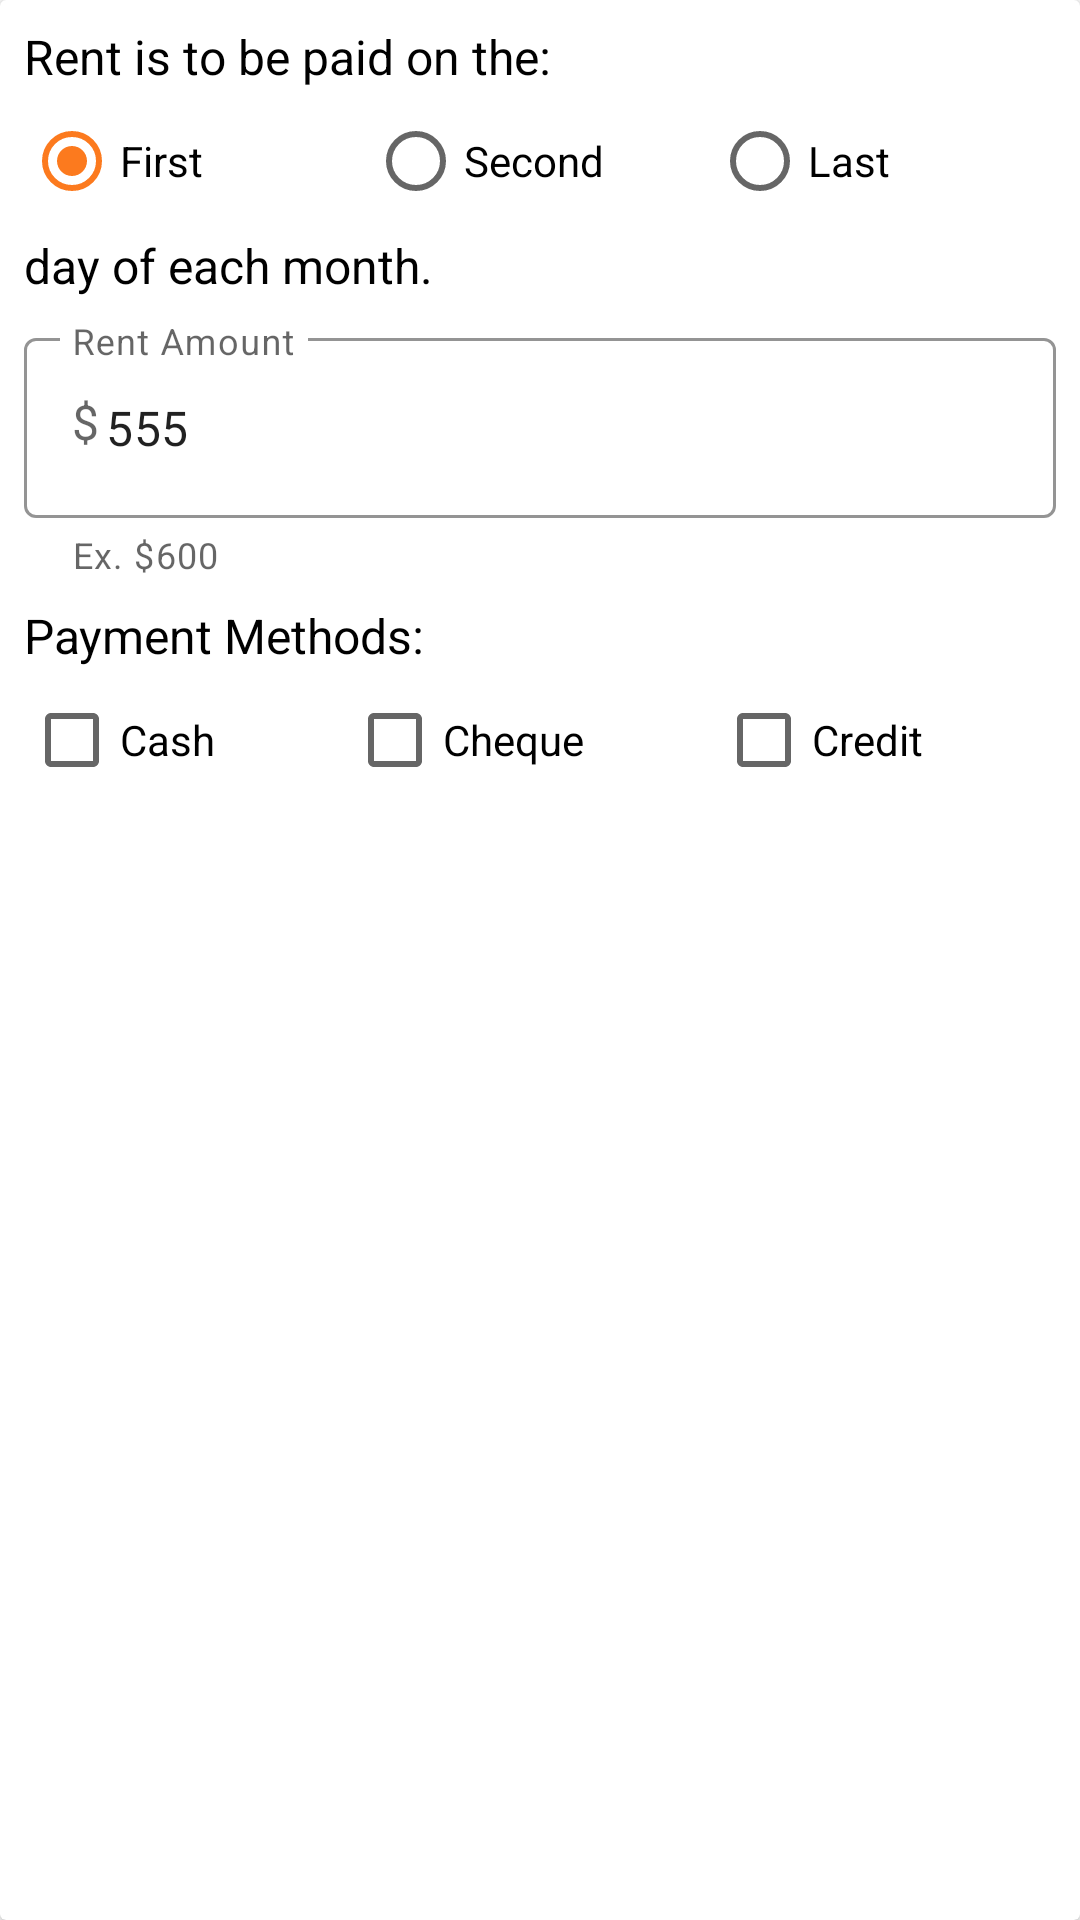

Write the Android layout XML for this screen, with the resource values it uses.
<!-- AndroidManifest.xml: application theme AppTheme.NoActionBar -->
<!-- res/layout/component_rent_details_form.xml -->
<?xml version="1.0" encoding="utf-8"?>
<androidx.cardview.widget.CardView
    xmlns:android="http://schemas.android.com/apk/res/android"
    xmlns:app="http://schemas.android.com/apk/res-auto"
    android:layout_width="match_parent"
    android:layout_height="wrap_content"
    android:layout_marginStart="8dp"
    android:layout_marginEnd="8dp"
    android:layout_marginTop="8dp"
    xmlns:tools="http://schemas.android.com/tools">

    <androidx.constraintlayout.widget.ConstraintLayout
        android:layout_width="match_parent"
        android:layout_height="wrap_content">

        <TextView
            android:id="@+id/textView10"
            style="@style/general_text"
            android:layout_width="0dp"
            android:layout_height="wrap_content"
            android:layout_marginStart="8dp"
            android:layout_marginTop="8dp"
            android:layout_marginEnd="8dp"
            android:text="@string/rent_is_to_be_paid_on_the"
            app:layout_constraintEnd_toEndOf="parent"
            app:layout_constraintStart_toStartOf="parent"
            app:layout_constraintTop_toTopOf="parent" />

        <RadioGroup
            android:id="@+id/rdgAddHouseRentDueDate"
            android:layout_width="0dp"
            android:layout_height="wrap_content"
            android:layout_marginStart="8dp"
            android:layout_marginEnd="8dp"
            android:orientation="horizontal"
            android:weightSum="3"
            app:layout_constraintEnd_toEndOf="parent"
            app:layout_constraintStart_toStartOf="parent"
            app:layout_constraintTop_toBottomOf="@+id/textView10">

            <RadioButton
                android:id="@+id/rbtnAddHouseRentFirst"
                android:layout_weight="1"
                android:checked="true"
                android:layout_width="match_parent"
                android:layout_height="wrap_content"
                android:text="First" />

            <RadioButton
                android:id="@+id/rbtnAddHouseRentSecond"
                android:layout_weight="1"
                android:layout_width="match_parent"
                android:layout_height="wrap_content"
                android:text="Second" />

            <RadioButton
                android:id="@+id/rbtnAddHouseRentLast"
                android:layout_weight="1"
                android:layout_width="match_parent"
                android:layout_height="wrap_content"
                android:text="Last" />
        </RadioGroup>

        <TextView
            android:id="@+id/textView12"
            style="@style/general_text"
            android:layout_width="0dp"
            android:layout_height="wrap_content"
            android:layout_marginStart="8dp"
            android:text="day of each month."
            app:layout_constraintStart_toStartOf="parent"
            app:layout_constraintTop_toBottomOf="@+id/rdgAddHouseRentDueDate" />

        <com.google.android.material.textfield.TextInputLayout
            style="@style/TextInputLayout"
            android:id="@+id/tilAddHouseRentAmount"
            android:layout_width="0dp"
            android:layout_height="wrap_content"
            android:hint="@string/rent_amount"
            app:prefixText="$"
            app:helperText="Ex. $600"
            app:layout_constraintEnd_toEndOf="parent"
            app:layout_constraintStart_toStartOf="parent"
            app:layout_constraintTop_toBottomOf="@+id/textView12">

            <com.google.android.material.textfield.TextInputEditText
                android:id="@+id/edtAddHouseRentAmount"
                style="@style/Base.Widget.MaterialComponents.AutoCompleteTextView"
                android:layout_width="match_parent"
                android:layout_height="@dimen/view_height"
                android:text="555"
                android:inputType="number" />

        </com.google.android.material.textfield.TextInputLayout>


        <TextView
            android:id="@+id/textView16"
            style="@style/general_text"
            android:layout_width="wrap_content"
            android:layout_height="wrap_content"
            android:layout_marginStart="8dp"
            android:layout_marginTop="8dp"
            android:text="Payment Methods:"
            app:layout_constraintStart_toStartOf="parent"
            app:layout_constraintTop_toBottomOf="@+id/tilAddHouseRentAmount" />

        <TableLayout
            android:id="@+id/tableLayout7"
            android:layout_width="0dp"
            android:layout_height="wrap_content"
            android:layout_marginStart="8dp"
            android:layout_marginEnd="8dp"
            android:stretchColumns="*"
            app:layout_constraintEnd_toEndOf="parent"
            app:layout_constraintStart_toStartOf="parent"
            app:layout_constraintTop_toBottomOf="@+id/textView16">

            <TableRow
                android:layout_width="0dp"
                android:layout_height="match_parent">

                <CheckBox
                    android:id="@+id/chkAddHouseRentPaymentMethod1"
                    android:layout_width="wrap_content"
                    android:layout_height="wrap_content"
                    android:text="Cash" />

                <CheckBox
                    android:id="@+id/chkAddHouseRentPaymentMethod2"
                    android:layout_width="wrap_content"
                    android:layout_height="wrap_content"
                    android:text="Cheque" />

                <CheckBox
                    android:id="@+id/chkAddHouseRentPaymentMethod3"
                    android:layout_width="wrap_content"
                    android:layout_height="wrap_content"

                    android:text="Credit" />
            </TableRow>


        </TableLayout>


        <com.google.android.material.textfield.TextInputLayout
            android:id="@+id/tilAddHouseRentMadePayable"
            android:layout_width="0dp"
            android:layout_height="wrap_content"
            android:layout_marginStart="8dp"
            android:layout_marginEnd="8dp"
            android:layout_marginBottom="8dp"
            android:layout_weight=".5"
            android:hint="Rent made payable to..."
            android:theme="@style/AppTheme.NoActionBar"
            app:endIconMode="clear_text"
            app:errorEnabled="true"
            android:enabled="false"
            android:visibility="gone"
            app:helperText="Ex. Ryan Sneyd"
            app:layout_constraintBottom_toBottomOf="parent"
            app:layout_constraintEnd_toEndOf="parent"
            app:layout_constraintStart_toStartOf="parent"
            app:layout_constraintTop_toBottomOf="@+id/tableLayout7">

            <com.google.android.material.textfield.TextInputEditText
                android:id="@+id/edtAddHouseRentMadePayable"
                style="@style/Base.Widget.MaterialComponents.AutoCompleteTextView"
                android:layout_width="match_parent"
                android:layout_height="wrap_content"
                android:inputType="textPersonName" />

        </com.google.android.material.textfield.TextInputLayout>


    </androidx.constraintlayout.widget.ConstraintLayout>

</androidx.cardview.widget.CardView>
<!-- resources referenced by this layout -->
<resources>
  <dimen name="view_height">60dp</dimen>
  <string name="rent_amount">Rent Amount</string>
  <string name="rent_is_to_be_paid_on_the">Rent is to be paid on the:</string>
  <style name="AppTheme.NoActionBar" parent="Theme.MaterialComponents.Light.NoActionBar">
          <item name="windowActionBar">false</item>
          <item name="windowNoTitle">true</item>
          <item name="colorPrimary">@color/colorPrimary</item>
          <item name="colorPrimaryDark">@color/colorPrimaryDark</item>
          <item name="colorSecondary">@color/colorSecondary</item>
          <item name="colorAccent">@color/colorSecondary</item>
          <item name="android:statusBarColor">@color/colorPrimary</item>
          <item name="textInputStyle">@style/Widget.MaterialComponents.TextInputLayout.OutlinedBox.Dense</item>
      </style>
  <style name="Base.Widget.MaterialComponents.AutoCompleteTextView" parent="Widget.AppCompat.AutoCompleteTextView">
          <item name="android:background">@null</item>
          <item name="android:paddingStart" tools:ignore="NewApi">12dp</item>
          <item name="android:paddingEnd" tools:ignore="NewApi">12dp</item>
          <item name="android:paddingLeft">12dp</item>
          <item name="android:paddingRight">12dp</item>
          <item name="android:paddingTop">16dp</item>
          <item name="android:paddingBottom">16dp</item>
          <item name="android:textAppearance">?attr/textAppearanceSubtitle1</item>
          <item name="android:dropDownVerticalOffset">@dimen/mtrl_exposed_dropdown_menu_popup_vertical_offset</item>
          <item name="android:popupElevation" tools:ignore="NewApi">@dimen/mtrl_exposed_dropdown_menu_popup_elevation</item>
      </style>
  <style name="TextInputLayout" parent="Widget.MaterialComponents.TextInputLayout.OutlinedBox">
          <item name="android:layout_marginStart">8dp</item>
          <item name="android:layout_marginEnd">8dp</item>
          <item name="android:layout_marginTop">8dp</item>
          <item name="theme"> @style/AppTheme.NoActionBar</item>
          <item name="boxStrokeWidth">1dp</item>
          <item name="endIconMode">clear_text</item>
          <item name="errorEnabled">true</item>
          <item name="boxStrokeColor">@color/colorPrimary</item>
      </style>
  <style name="general_text">
          <item name="android:textSize">16sp</item>
          <item name="android:textColor">@color/Black</item>
      </style>
  <color name="colorPrimary">#006BA6</color>
  <color name="colorPrimaryDark">#0A1128</color>
  <color name="colorSecondary">#FC7A1E</color>
  <color name="Black">#FF000000</color>
</resources>
